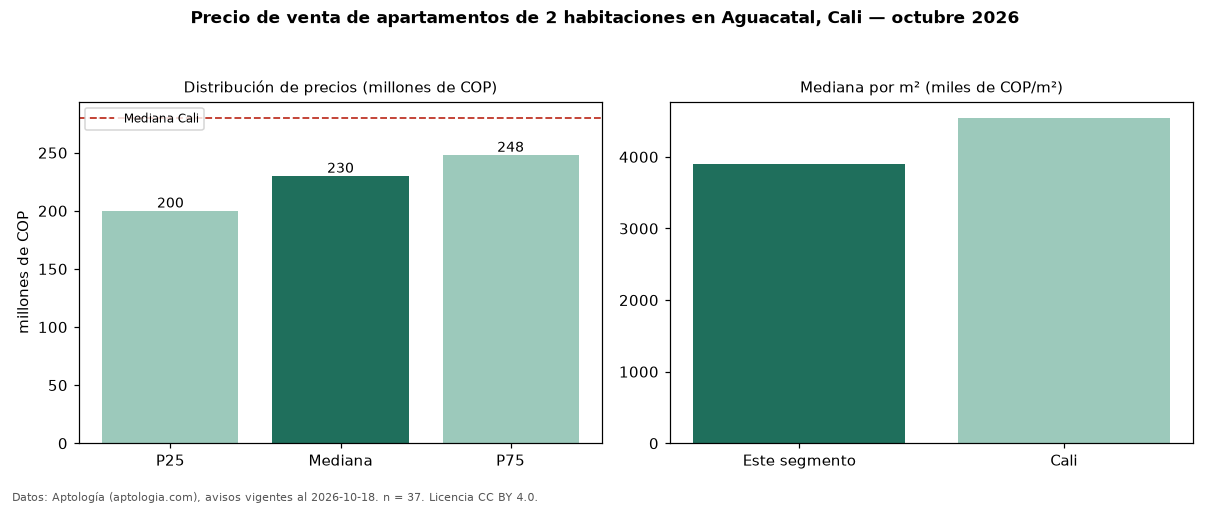

The table this chart was drawn from, first rows:
seccion, metrica, valor, moneda, n
precio, p25, 200000000, COP, 37
precio, mediana, 230000000, COP, 37
precio, p75, 248000000, COP, 37
precio, minimo, 163000000, COP, 37
precio, maximo, 800000000, COP, 37
m2, mediana_precio_m2, 3901639, COP, 37
m2, area_mediana_m2, 57.0, m2, 37
admin, mediana_admin_mes, 275000, COP, 30
banos, mediana_banos, 2.0, , 
estrato, estrato_mas_frecuente, 4, , 37
habitaciones, 2, 230000000, COP, 37
ciudad, mediana_ciudad_referencia, 280000000, COP, 
ciudad, mediana_m2_ciudad, 4545455, COP, 
fuente, fecha_datos, 2026-10-18, , 
fuente, atribucion, https://www.aptologia.com/venta/cali/agu…, , 
fuente, licencia, CC BY 4.0, , 
